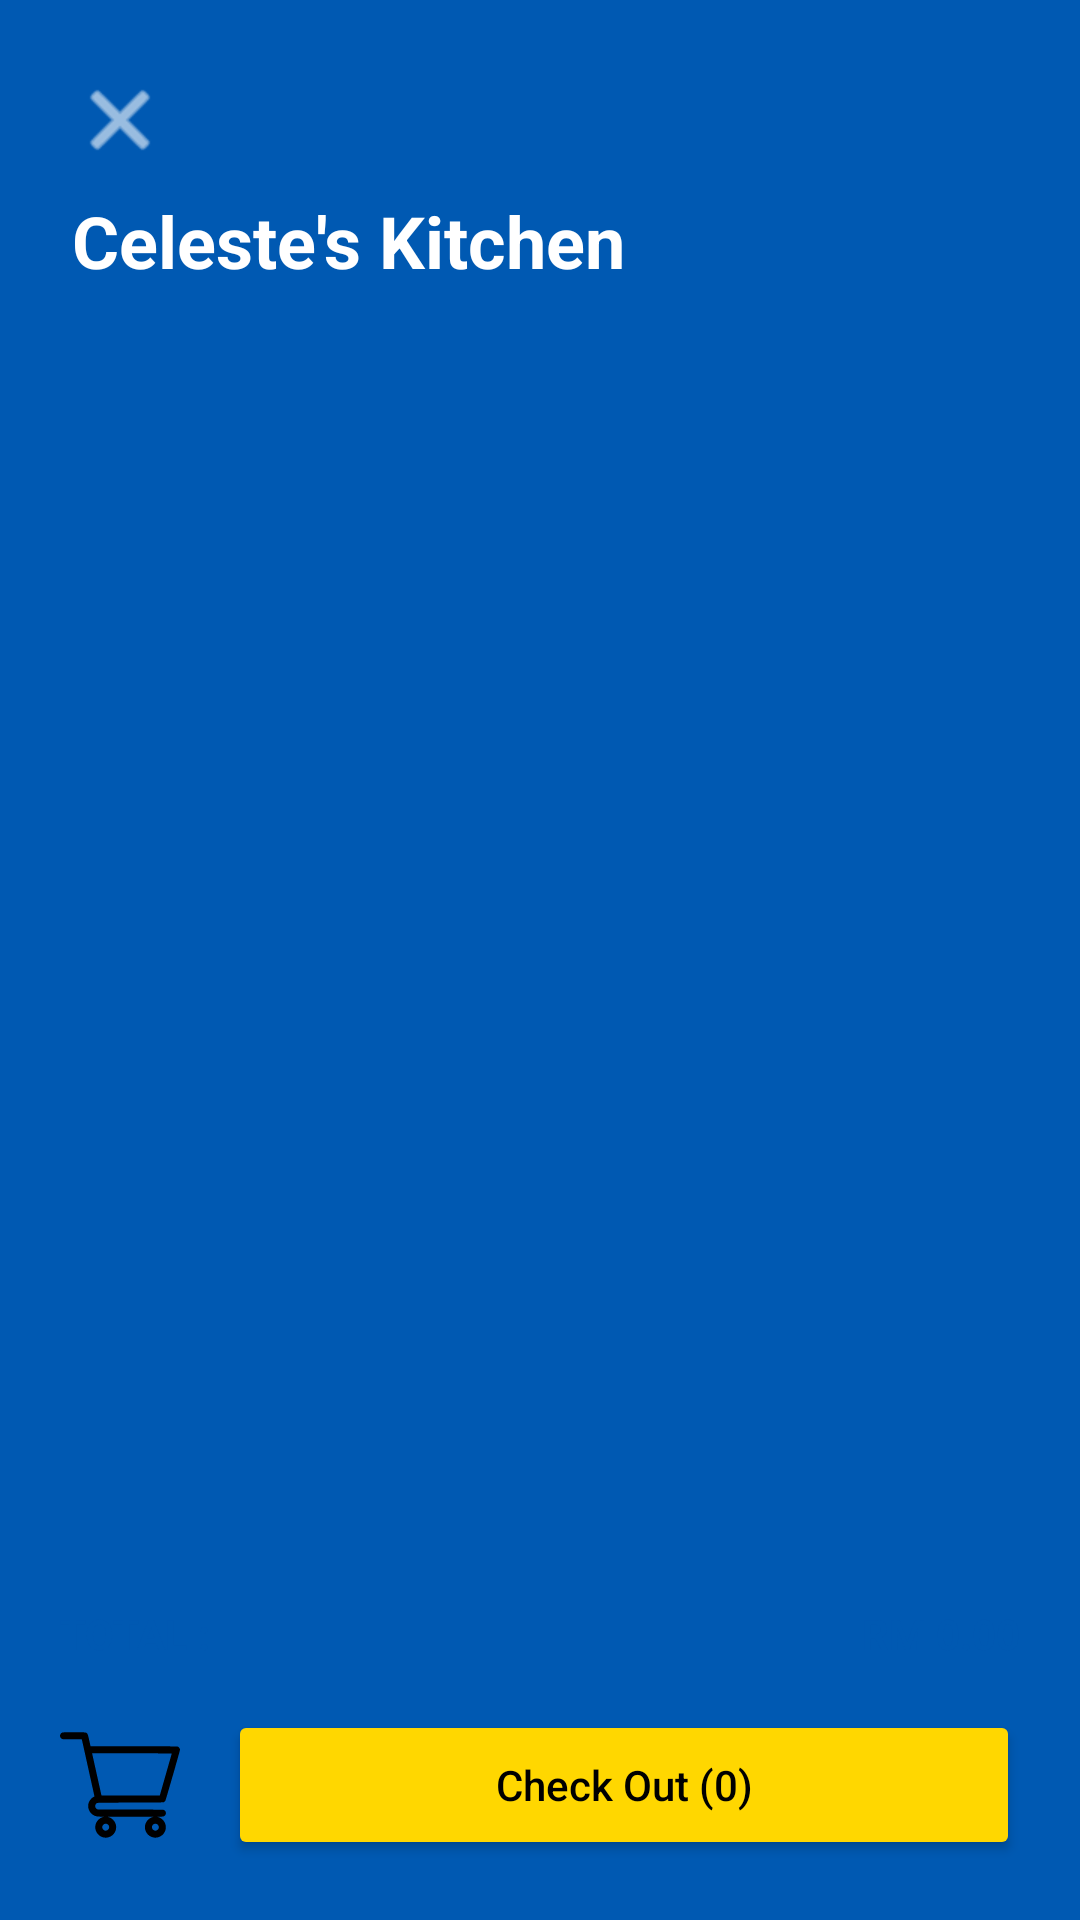

Android layout source for this screen:
<!-- AndroidManifest.xml: application theme Theme.MyBusinessPlus -->
<!-- res/layout/activity_merchant_cart.xml -->
<androidx.constraintlayout.widget.ConstraintLayout xmlns:android="http://schemas.android.com/apk/res/android"
    xmlns:app="http://schemas.android.com/apk/res-auto"
    android:layout_width="match_parent"
    android:layout_height="match_parent"
    android:background="@color/tng_blue">

    <ImageButton
        android:id="@+id/btnClose"
        android:layout_width="48dp"
        android:layout_height="48dp"
        android:layout_margin="16dp"
        android:background="?attr/selectableItemBackgroundBorderless"
        android:src="@android:drawable/ic_menu_close_clear_cancel"
        app:layout_constraintStart_toStartOf="parent"
        app:layout_constraintTop_toTopOf="parent"
        app:tint="@color/white" />

    <TextView
        android:id="@+id/tvMerchantName"
        android:layout_width="wrap_content"
        android:layout_height="wrap_content"
        android:layout_marginStart="24dp"
        android:text="Celeste's Kitchen"
        android:textColor="@color/white"
        android:textSize="24sp"
        android:textStyle="bold"
        app:layout_constraintStart_toStartOf="parent"
        app:layout_constraintTop_toBottomOf="@id/btnClose" />

    <LinearLayout
        android:layout_width="match_parent"
        android:layout_height="0dp"
        android:layout_marginTop="24dp"
        android:background="@drawable/rounded_top_white"
        android:orientation="vertical"
        android:padding="20dp"
        app:layout_constraintBottom_toBottomOf="parent"
        app:layout_constraintTop_toBottomOf="@id/tvMerchantName">

        <androidx.recyclerview.widget.RecyclerView
            android:id="@+id/rvMenu"
            android:layout_width="match_parent"
            android:layout_height="0dp"
            android:layout_marginTop="16dp"
            android:layout_weight="1" />

        <RelativeLayout
            android:layout_width="match_parent"
            android:layout_height="wrap_content"
            android:paddingVertical="16dp">

            <TextView
                android:layout_width="wrap_content"
                android:layout_height="wrap_content"
                android:text="TOTAL :"
                android:textColor="@color/tng_blue"
                android:textStyle="bold" />

            <TextView
                android:id="@+id/tvTotalPrice"
                android:layout_width="wrap_content"
                android:layout_height="wrap_content"
                android:layout_alignParentEnd="true"
                android:text="RM 0.00"
                android:textColor="@color/tng_blue"
                android:textStyle="bold" />
        </RelativeLayout>

        <LinearLayout
            android:layout_width="match_parent"
            android:layout_height="wrap_content"
            android:gravity="center_vertical"
            android:orientation="horizontal">

            <ImageView
                android:layout_width="40dp"
                android:layout_height="40dp"
                android:src="@drawable/ic_cart" />

            <Button
                android:id="@+id/btnCheckout"
                android:layout_width="match_parent"
                android:layout_height="50dp"
                android:layout_marginStart="16dp"
                android:backgroundTint="#FFD700"
                android:text="Check Out (0)"
                android:textAllCaps="false"
                android:textColor="@color/black" />
        </LinearLayout>
    </LinearLayout>
</androidx.constraintlayout.widget.ConstraintLayout>
<!-- resources referenced by this layout -->
<resources>
  <color name="black">#000000</color>
  <color name="tng_blue">#0059B2</color>
  <color name="white">#FFFFFF</color>
  <!-- drawable ic_cart (drawable) -->
  <vector xmlns:android="http://schemas.android.com/apk/res/android"
      android:width="512dp"
      android:height="512dp"
      android:viewportWidth="512"
      android:viewportHeight="512">
    <path
        android:pathData="M7.8,33.1c-4.3,2.2 -7.8,8.1 -7.8,12.9 0,5 3.5,10.7 8,13 3.7,1.9 5.8,2 44.4,2l40.6,-0 0.5,2.2c1.3,5.3 53.5,240.8 53.5,241.3 0,0.2 -1.9,1.4 -4.2,2.6 -2.4,1.2 -6.8,4.7 -9.8,7.8 -13.4,13.8 -16.5,32.8 -8.2,50.5 5.8,12.4 18.3,22 32.1,24.6 3,0.5 11.7,1 19.5,1.1 10.9,0.1 13.1,0.3 9.7,1 -22.7,4.4 -39.1,27.8 -35.3,50.5 4.1,24.5 27,41.5 50.8,37.6 19.6,-3.2 34.4,-18 37.6,-37.6 3.8,-22.7 -12.6,-46.1 -35.3,-50.5 -2.6,-0.5 37.5,-0.9 97.1,-0.9 59.6,-0 99.7,0.4 97.1,0.9 -22.7,4.4 -39.1,27.8 -35.3,50.5 3.2,19.6 18,34.4 37.6,37.6 23.8,3.9 46.7,-13.1 50.8,-37.6 3.8,-22.7 -12.6,-46.1 -35.3,-50.5 -3.4,-0.7 -1.1,-0.9 9.9,-1 12.2,-0.1 14.9,-0.4 18.2,-2.1 4.5,-2.3 8,-8 8,-13 0,-5 -3.5,-10.7 -8,-13 -3.9,-2 -5.6,-2 -143,-2 -137.4,-0 -139.1,-0 -143,-2 -4.5,-2.3 -8,-8 -8,-13 0,-4.5 3.5,-10.7 7.3,-12.7 3,-1.7 11.7,-1.8 143.9,-2.3 140.1,-0.5 140.7,-0.5 143.4,-2.6 1.5,-1.1 3.6,-3.1 4.6,-4.5 2,-2.6 62.8,-214.2 62.8,-218.4 0,-4.5 -3.7,-10.3 -8,-12.5 -3.9,-2 -5.5,-2 -188.8,-2l-184.9,-0 -5.4,-24.7c-3.9,-17.9 -6.1,-25.7 -7.9,-28.4 -4.4,-6.9 -4.1,-6.9 -57.8,-6.9 -45.5,0.1 -47.9,0.2 -51.4,2.1zM476.6,122.7c-0.3,1 -11.8,41.5 -25.7,90l-25.2,88.3 -124.3,-0 -124.4,-0 -0.5,-2.3c-0.3,-1.2 -9.1,-40.7 -19.5,-87.7 -10.4,-47 -19.2,-86.5 -19.5,-87.8l-0.5,-2.2 170,-0c161.6,-0 170.1,0.1 169.6,1.7zM202,423c4.5,2.3 8,8 8,13 0,7.6 -7.4,15 -15,15 -7.6,-0 -15,-7.4 -15,-15 0,-4.8 3.5,-10.7 7.8,-12.9 4.8,-2.6 9.3,-2.6 14.2,-0.1zM414,423c4.5,2.3 8,8 8,13 0,7.6 -7.4,15 -15,15 -7.6,-0 -15,-7.4 -15,-15 0,-4.8 3.5,-10.7 7.8,-12.9 4.8,-2.6 9.3,-2.6 14.2,-0.1z"
        android:fillColor="#000000"
        android:strokeColor="#00000000"/>
  </vector>
  <style name="Theme.MyBusinessPlus" parent="Base.Theme.MyBusinessPlus" />
  <style name="Base.Theme.MyBusinessPlus" parent="Theme.Material3.DayNight.NoActionBar">
          
          
      </style>
</resources>
